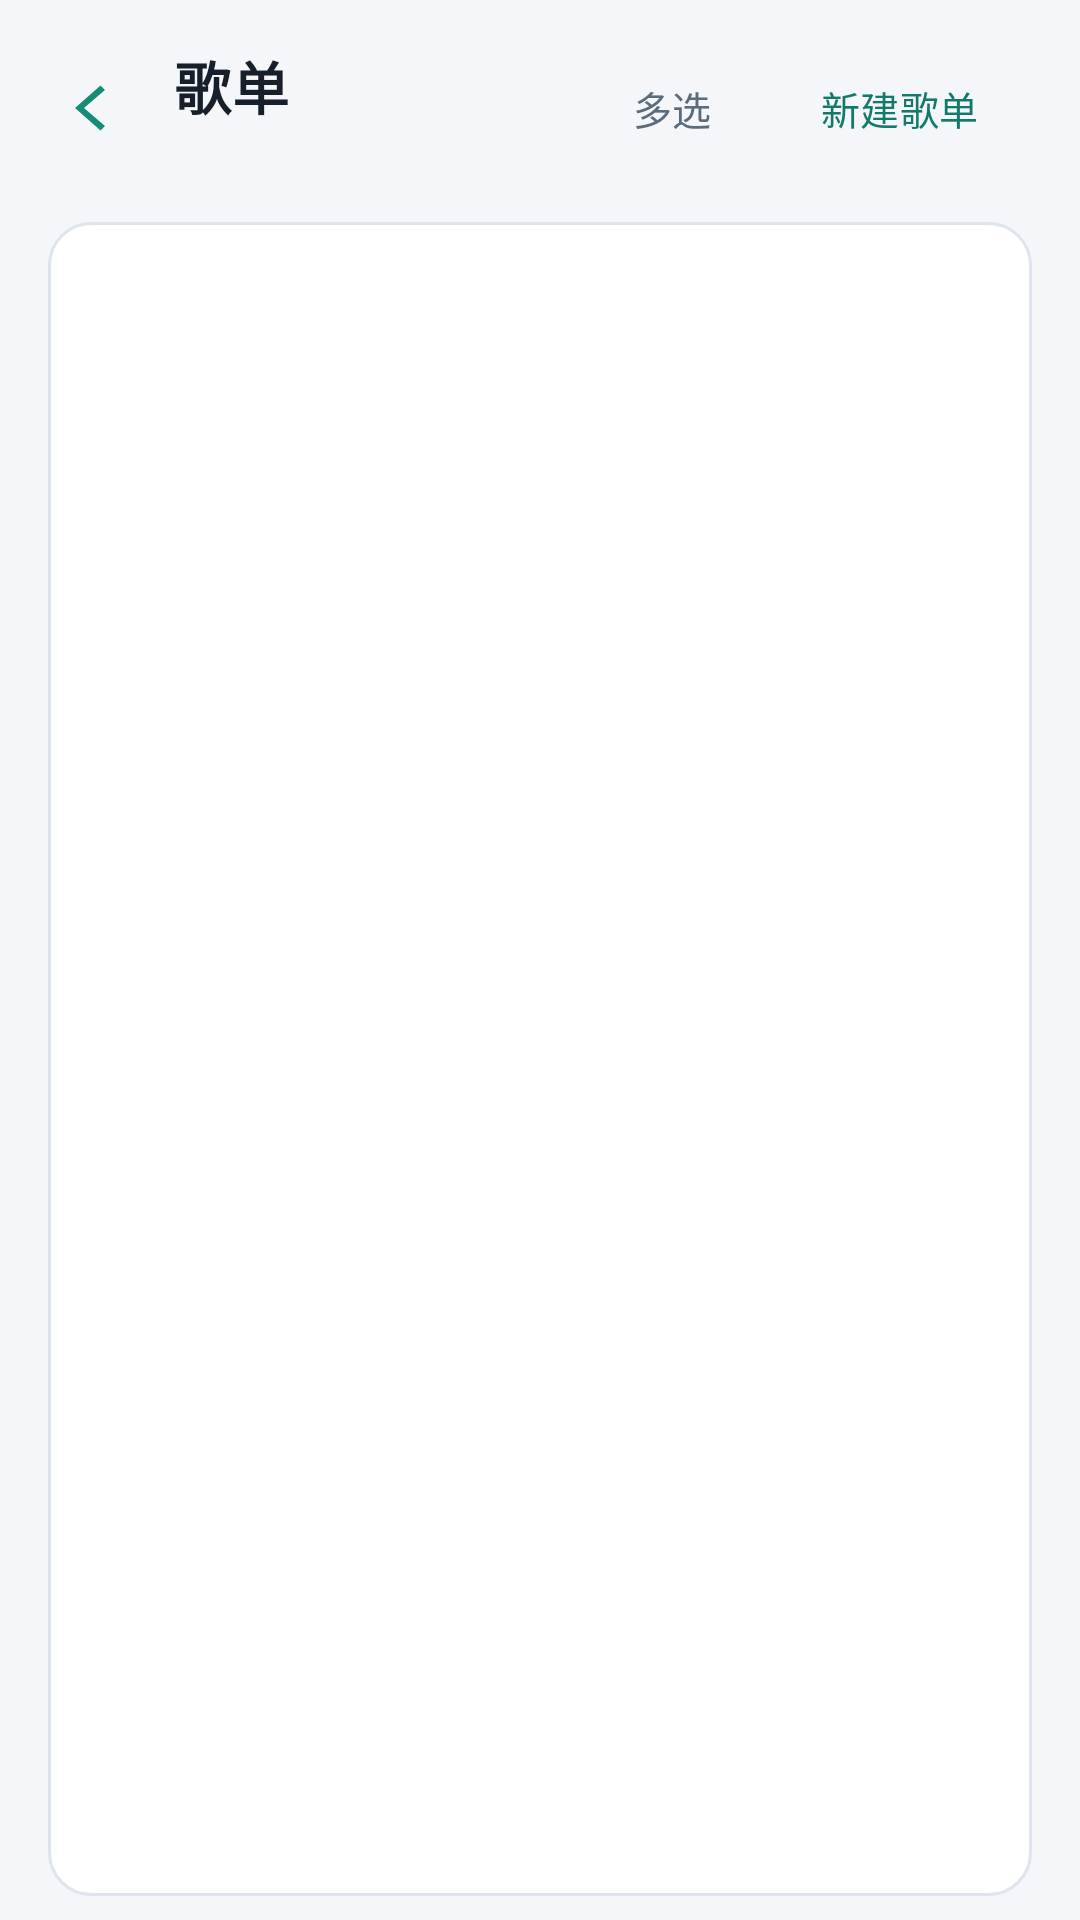

Produce the Android XML layout that renders to this screen, including the resource entries it uses.
<!-- AndroidManifest.xml: application theme Theme.YuHIFI -->
<!-- res/layout/activity_playlists.xml -->
<?xml version="1.0" encoding="utf-8"?>

<LinearLayout xmlns:android="http://schemas.android.com/apk/res/android"
    android:id="@+id/rootPlaylists"
    android:layout_width="match_parent"
    android:layout_height="match_parent"
    android:background="@color/bg"
    android:orientation="vertical">

    <LinearLayout
        android:layout_width="match_parent"
        android:layout_height="wrap_content"
        android:gravity="center_vertical"
        android:orientation="horizontal"
        android:paddingStart="8dp"
        android:paddingTop="12dp"
        android:paddingEnd="10dp"
        android:paddingBottom="6dp">

        <ImageButton
            android:id="@+id/btnPlBack"
            style="@style/Btn.Icon.Back"
            android:layout_width="44dp"
            android:layout_height="44dp"
            android:contentDescription="@string/action_back"
            android:src="@drawable/ic_back" />

        <LinearLayout
            android:layout_width="0dp"
            android:layout_height="wrap_content"
            android:layout_marginStart="6dp"
            android:layout_weight="1"
            android:orientation="vertical">

            
            <TextView
                android:id="@+id/tvPlHeading"
                style="@style/Text.Screen"
                android:layout_width="wrap_content"
                android:layout_height="wrap_content"
                android:text="@string/nav_playlists"
                android:textSize="19sp" />

            <TextView
                android:id="@+id/tvPlSubtitle"
                style="@style/Text.Meta"
                android:layout_width="wrap_content"
                android:layout_height="wrap_content"
                android:layout_marginTop="2dp"
                android:text="" />
        </LinearLayout>

        
        
        <Button
            android:id="@+id/btnSelect"
            style="@style/Btn.Text"
            android:layout_width="wrap_content"
            android:layout_height="wrap_content"
            android:text="@string/action_select" />

        <Button
            android:id="@+id/btnSelectAll"
            style="@style/Btn.Text"
            android:layout_width="wrap_content"
            android:layout_height="wrap_content"
            android:text="@string/action_select_all"
            android:visibility="gone" />

        <Button
            android:id="@+id/btnNewPlaylist"
            style="@style/Btn.Outline"
            android:layout_width="wrap_content"
            android:layout_height="wrap_content"
            android:text="@string/action_new_playlist" />
    </LinearLayout>

    <FrameLayout
        android:layout_width="match_parent"
        android:layout_height="0dp"
        android:layout_marginStart="16dp"
        android:layout_marginTop="8dp"
        android:layout_marginEnd="16dp"
        android:layout_marginBottom="8dp"
        android:layout_weight="1">

        <androidx.recyclerview.widget.RecyclerView
            android:id="@+id/rvPlaylists"
            android:layout_width="match_parent"
            android:layout_height="match_parent"
            android:background="@drawable/bg_card_flat"
            android:clipToPadding="false"
            android:paddingTop="4dp"
            android:paddingBottom="4dp"
            android:scrollbars="none" />

        
        <TextView
            android:id="@+id/tvPlaylistsEmpty"
            style="@style/Text.Body"
            android:layout_width="match_parent"
            android:layout_height="wrap_content"
            android:layout_gravity="bottom"
            android:layout_marginBottom="44dp"
            android:gravity="center"
            android:lineSpacingExtra="6dp"
            android:paddingStart="32dp"
            android:paddingEnd="32dp"
            android:text="@string/empty_playlists"
            android:textAlignment="center"
            android:visibility="gone" />
    </FrameLayout>

    <include layout="@layout/view_mini_bar" />
    
    <include layout="@layout/view_selection_bar" />

</LinearLayout>
<!-- res/layout/view_mini_bar.xml (included above) -->
<?xml version="1.0" encoding="utf-8"?>
<LinearLayout xmlns:android="http://schemas.android.com/apk/res/android"
    android:id="@+id/miniBar"
    android:layout_width="match_parent"
    android:layout_height="wrap_content"
    android:layout_marginStart="16dp"
    android:layout_marginTop="10dp"
    android:layout_marginEnd="16dp"
    android:layout_marginBottom="12dp"
    android:background="@drawable/bg_bar"
    android:gravity="center_vertical"
    android:orientation="horizontal"
    android:paddingStart="12dp"
    android:paddingTop="8dp"
    android:paddingEnd="6dp"
    android:paddingBottom="8dp"
    android:visibility="gone">

    <ImageView
        android:id="@+id/ivMiniCover"
        android:layout_width="42dp"
        android:layout_height="42dp"
        android:contentDescription="@string/cd_cover" />

    <LinearLayout
        android:layout_width="0dp"
        android:layout_height="wrap_content"
        android:layout_marginStart="12dp"
        android:layout_weight="1"
        android:orientation="vertical">

        <TextView
            android:id="@+id/tvMiniTitle"
            style="@style/Text.Title"
            android:layout_width="match_parent"
            android:layout_height="wrap_content"
            android:ellipsize="end"
            android:maxLines="1"
            android:textSize="14sp" />

        <TextView
            android:id="@+id/tvMiniSpec"
            style="@style/Text.Meta"
            android:layout_width="match_parent"
            android:layout_height="wrap_content"
            android:layout_marginTop="2dp"
            android:ellipsize="end"
            android:maxLines="1" />
    </LinearLayout>

    <ImageButton
        android:id="@+id/btnMiniPrev"
        style="@style/Btn.Icon"
        android:layout_width="40dp"
        android:layout_height="40dp"
        android:contentDescription="@string/cd_prev"
        android:src="@drawable/ic_prev" />

    <ImageButton
        android:id="@+id/btnMiniPlay"
        style="@style/Btn.Icon"
        android:layout_width="44dp"
        android:layout_height="44dp"
        android:contentDescription="@string/cd_play"
        android:src="@drawable/ic_pause" />

    <ImageButton
        android:id="@+id/btnMiniNext"
        style="@style/Btn.Icon"
        android:layout_width="40dp"
        android:layout_height="40dp"
        android:contentDescription="@string/cd_next"
        android:src="@drawable/ic_next" />
</LinearLayout>
<!-- res/layout/view_selection_bar.xml (included above) -->
<?xml version="1.0" encoding="utf-8"?>
<LinearLayout xmlns:android="http://schemas.android.com/apk/res/android"
    android:id="@+id/selBar"
    android:layout_width="match_parent"
    android:layout_height="wrap_content"
    android:layout_marginStart="16dp"
    android:layout_marginTop="10dp"
    android:layout_marginEnd="16dp"
    android:layout_marginBottom="12dp"
    android:background="@drawable/bg_bar"
    android:gravity="center_vertical"
    android:orientation="horizontal"
    android:padding="6dp"
    android:visibility="gone" />
<!-- resources referenced by this layout -->
<resources>
  <color name="bg">#FFF4F6F9</color>
  <!-- drawable bg_card_flat (drawable) -->
  <?xml version="1.0" encoding="utf-8"?>
  
  <shape xmlns:android="http://schemas.android.com/apk/res/android" android:shape="rectangle">
      <solid android:color="@color/surface" />
      <stroke android:width="1dp" android:color="@color/border" />
      <corners android:radius="14dp" />
  </shape>
  <!-- drawable ic_back (drawable) -->
  <?xml version="1.0" encoding="utf-8"?>
  <vector xmlns:android="http://schemas.android.com/apk/res/android"
      android:width="24dp"
      android:height="24dp"
      android:viewportWidth="24"
      android:viewportHeight="24">
      <path
          android:fillColor="@color/back_arrow"
          android:pathData="M15.5,4.5 L7,12 L15.5,19.5 L17,18 L10,12 L17,6 Z" />
  </vector>
  <string name="action_back">返回</string>
  <string name="action_new_playlist">新建歌单</string>
  <string name="action_select">多选</string>
  <string name="action_select_all">全选</string>
  <string name="cd_cover">专辑封面</string>
  <string name="cd_next">下一首</string>
  <string name="cd_play">播放或暂停</string>
  <string name="cd_prev">上一首</string>
  <string name="empty_playlists">还没有歌单\n\n新建一个，把喜欢的歌攒起来</string>
  <string name="nav_playlists">歌单</string>
  <style name="Btn.Icon" parent="Widget.Material3.Button.IconButton">
          <item name="iconTint">@color/text_primary</item>
          <item name="android:minWidth">0dp</item>
          <item name="android:minHeight">0dp</item>
          <item name="android:padding">0dp</item>
          <item name="android:insetTop">0dp</item>
          <item name="android:insetBottom">0dp</item>
          <item name="backgroundTint">@android:color/transparent</item>
      </style>
  <style name="Btn.Icon.Back" parent="Btn.Icon">
          <item name="iconTint">@color/back_arrow</item>
          <item name="android:tint">@color/back_arrow</item>
      </style>
  <style name="Btn.Outline" parent="Widget.Material3.Button.OutlinedButton">
          <item name="android:textSize">13sp</item>
          <item name="android:minHeight">38dp</item>
          <item name="android:minWidth">0dp</item>
          <item name="android:insetTop">0dp</item>
          <item name="android:insetBottom">0dp</item>
          <item name="cornerRadius">10dp</item>
          <item name="android:textColor">@color/brand</item>
          <item name="strokeColor">@color/border</item>
      </style>
  <style name="Btn.Text" parent="Widget.Material3.Button.TextButton">
          <item name="android:textSize">13sp</item>
          <item name="android:minWidth">0dp</item>
          <item name="android:insetTop">0dp</item>
          <item name="android:insetBottom">0dp</item>
          <item name="android:textColor">@color/text_secondary</item>
      </style>
  <style name="Text.Body">
          <item name="android:textSize">14sp</item>
          <item name="android:textColor">@color/text_secondary</item>
      </style>
  <style name="Text.Meta">
          <item name="android:textSize">11sp</item>
          <item name="android:textColor">@color/text_tertiary</item>
          <item name="android:lineSpacingExtra">2dp</item>
      </style>
  <style name="Text.Screen">
          <item name="android:textSize">21sp</item>
          <item name="android:textStyle">bold</item>
          <item name="android:letterSpacing">0.01</item>
      </style>
  <style name="Text.Title">
          <item name="android:textSize">15sp</item>
      </style>
  <color name="surface">#FFFFFFFF</color>
  <color name="border">#FFDDE4EC</color>
  <color name="back_arrow">#FF178C75</color>
  <color name="text_primary">#FF17202A</color>
  <color name="brand">#FF12796B</color>
  <color name="text_secondary">#FF5A6B7C</color>
  <color name="text_tertiary">#FF73818E</color>
  <color name="on_brand">#FFFFFFFF</color>
  <color name="brand_soft">#1A12796B</color>
  <color name="surface_alt">#FFEAEFF5</color>
  <color name="error">#FFC0392B</color>
</resources>
